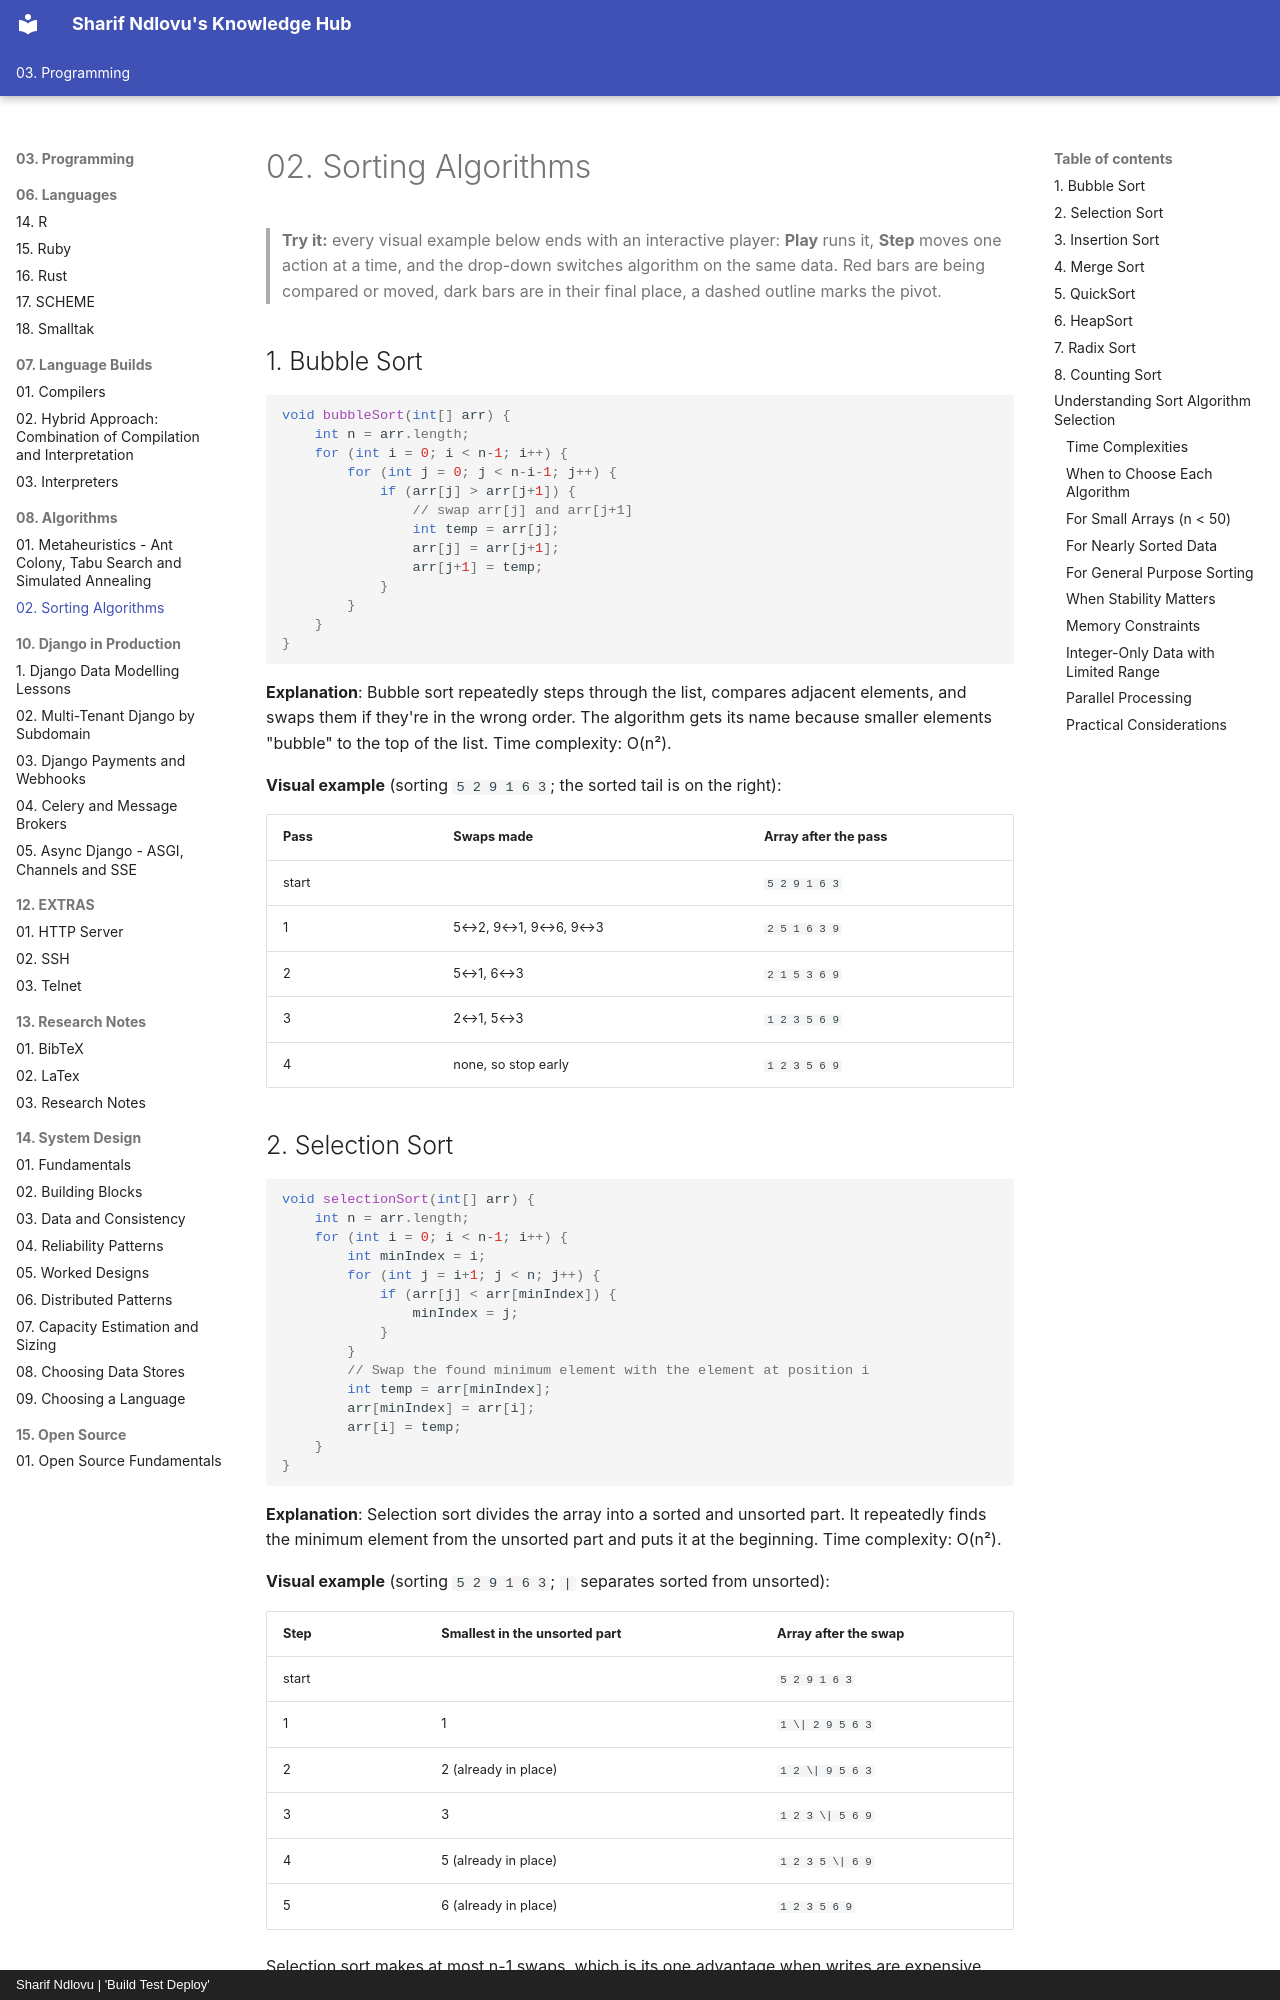

repository: sharifndlovu123/knowledge_base_map · page: 03. Programming/08. Algorithms/Sorting Algorithms.html · generator: mkdocs · copyright: Sharif Ndlovu | 'Build Test Deploy'

# 02. Sorting Algorithms


> **Try it:** every visual example below ends with an interactive player: **Play** runs it, **Step** moves one action at a time, and the drop-down switches algorithm on the same data. Red bars are being compared or moved, dark bars are in their final place, a dashed outline marks the pivot.

## 1. Bubble Sort

```java
void bubbleSort(int[] arr) {
    int n = arr.length;
    for (int i = 0; i < n-1; i++) {
        for (int j = 0; j < n-i-1; j++) {
            if (arr[j] > arr[j+1]) {
                // swap arr[j] and arr[j+1]
                int temp = arr[j];
                arr[j] = arr[j+1];
                arr[j+1] = temp;
            }
        }
    }
}
```

**Explanation**: Bubble sort repeatedly steps through the list, compares adjacent elements, and swaps them if they're in the wrong order. The algorithm gets its name because smaller elements "bubble" to the top of the list. Time complexity: O(n²).

**Visual example** (sorting `5 2 9 1 6 3`; the sorted tail is on the right):

| Pass | Swaps made | Array after the pass |
|------|------------|----------------------|
| start | | `5 2 9 1 6 3` |
| 1 | 5↔2, 9↔1, 9↔6, 9↔3 | `2 5 1 6 3 9` |
| 2 | 5↔1, 6↔3 | `2 1 5 3 6 9` |
| 3 | 2↔1, 5↔3 | `1 2 3 5 6 9` |
| 4 | none, so stop early | `1 2 3 5 6 9` |

<div class="sortviz" data-algo="bubble" data-values="5,2,9,1,6,3,8,4"></div>
